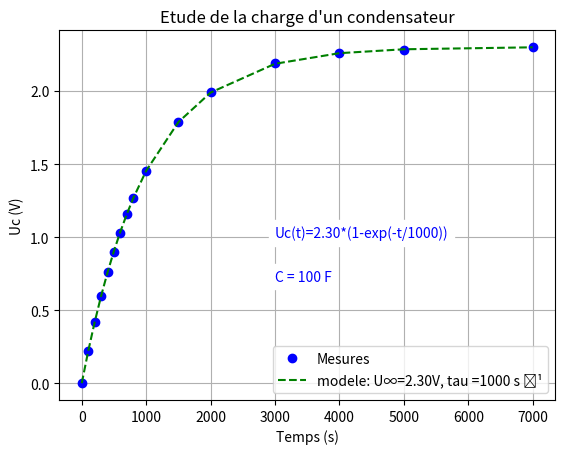

Source code (Python):
# Tracé des courbes expérimentale de la charge d'un condensateur
# avec un conducteur ohmique de 10Ω

import numpy as np
import matplotlib.pyplot as plt
from scipy.optimize import curve_fit

R = 10 # en ohm

# valeurs expérimentales
# date en seconde
t_ex = np.array([0, 100, 200, 300, 400, 500, 600, 700, 800,
                 1000, 1500, 2000, 3000, 4000, 5000, 7000])
# tensions aux bornes du condensateur en volt
uc_ex = np.array([0, 0.22, 0.42, 0.6, 0.76, 0.9, 1.03, 1.16,
                  1.27, 1.45, 1.79, 1.99, 2.19, 2.26, 2.28, 2.3])

def modele(x, a, b):
    return a * (1 - np.exp(-x/b))

u_inf = max(uc_ex)
# p0 initialisation nécessaire des valeurs des parametres si le modèle n'est pas trouvé
(params, covariance) = curve_fit(modele, t_ex, uc_ex, p0 = [u_inf, R])  
# A compléter

# calcul de la capacité
c = int(params[1] / R ) # en farad
# Préparation du graphique
plt.title("Etude de la charge d'un condensateur")
plt.xlabel("Temps (s)")
plt.ylabel("Uc (V)")
plt.grid()
# affichage de l'équation dans le graphique
plt.text(3000, 1,
         f'Uc(t)={params[0]:.2f}*(1-exp(-t/{int(params[1])}))',
         fontsize = 10, color="blue", backgroundcolor = "#FFFFFF")
plt.text(3000, 0.7,
         f'C = {c} F',
         fontsize = 10, color="blue", backgroundcolor = "#FFFFFF")
# tracé
plt.plot(t_ex, uc_ex, "bo", label="Mesures")
plt.plot(t_ex, modele(t_ex, params[0], params[1]), 'g--',
         label=f'modele: U∞={params[0]:.2f}V, tau ={int(params[1])} s ⁻¹')
plt.legend()
plt.show()
